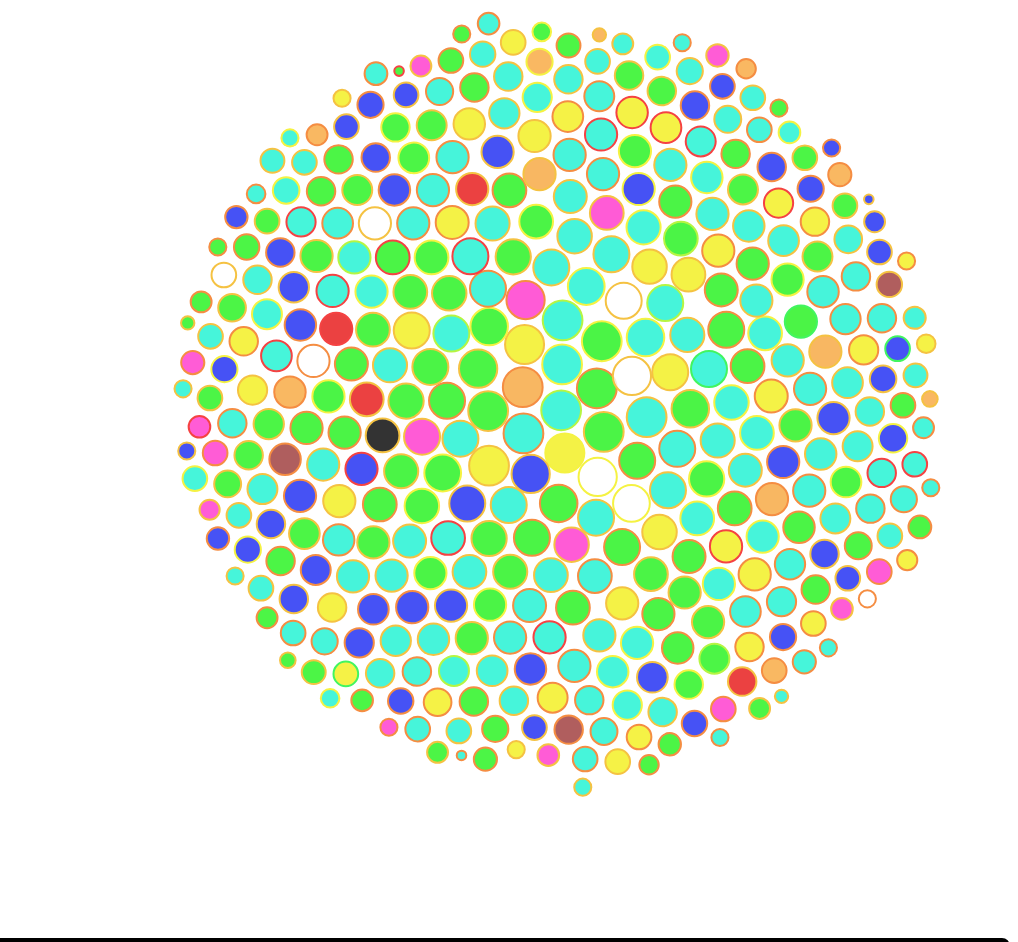
D3 v4 page, settled after 480 driven frames (8 s of simulated time); the page loaded 1 data file(s).


// ── app.js
let svgWidth = 1100
let svgHeight = 1100

renderBubbles();

function renderBubbles(){
  let graphic = d3.select("#mainGraphic")
    .append("svg")
      .attr("width", svgWidth)
      .attr("height", svgHeight)

  d3.csv("./book1.csv", function(data) {
    let priceColor = d3.scaleOrdinal()
      .domain([0,4, 5, 6, 7, 8, 9, 10, 11, 25])
      .range(['#ffffff','#ff33cc' ,'#1827f2', '#18f2d1', '#1ff218', '#f2ef18', '#f7a63b', '#9c3636', '#e61212', 'black']);
    let hungerColor = d3.scaleOrdinal()
      .domain([0,1, 2, 3, 4, 5])
      .range(['#42f560','#b6f542' ,'#f5f242', '#f5c242', '#f58d42', '#f54242']);
    let calculateSize = d3.scaleLinear()
      .domain([0, 9])
      .range([1,35]) 
    let Popup = d3.select("#mainGraphic")
      .append("div")
      .style("opacity", 1)
      .style("background-color", "#2EC2A0")
      .style("border", "solid")
      .style("border-width", "4px")
      .style("border-radius", "8px")
      .style("padding", "8px")
    let onDotHover = function(d) {
      Popup
        .html('<u>' +"Price of Burrito: $" + 
        d.Cost + '</u>' + "<br>"+"Overall Score: "+ d.Rating + 
        "<br>" + "Location : " + d.Location+" /  Burritos: " + d.Name);
    }
    let bubble = graphic.append("g")
      .selectAll("circle")
      .data(data)
      .enter()
      .append("circle")
        .attr("class", "burritoSpot")
        .attr("r", function(d){ return calculateSize(d.Rating)})
        .style("fill", function(d){ return priceColor(d.Price)})
        .style("fill-opacity", 0.8)
        .attr("stroke", (d) => hungerColor(d.Hunger))
        .style("stroke-width", 2)
        .on("mousemove", onDotHover)
        .call(d3.drag()
            .on("start", startOfDrag)
            .on("drag", duringDrag)
            .on("end", endOfDrag));
    let movement = d3.forceSimulation()
        .force("center", d3.forceCenter().x(svgWidth/2).y(svgHeight/1.95)) 
        .force("charge", d3.forceManyBody().strength(.1)) 
        .force("collide", d3.forceCollide().strength(.2)
        .radius(function(d){ return (calculateSize(d.Rating)+4) }).iterations(1))
    movement
        .nodes(data)
        .on("tick", function(d){
          bubble
              .attr("cx", function(d){ return d.x; })
              .attr("cy", function(d){ return d.y; })
        });
    function startOfDrag(d) {
      if (!d3.event.active) movement.alphaTarget(.1).restart();
      d.fx = d.x;
      d.fy = d.y;
    }
    function duringDrag(d) {
      d.fx = d3.event.x;
      d.fy = d3.event.y;
    }
    function endOfDrag(d) {
      if (!d3.event.active) movement.alphaTarget(.1);
      d.fx = null;
      d.fy = null;
    }
  })
}

### data: book1.csv
?Location, Name, Price, Rating, Cost, Hunger
California Burritos, California (only cheese), 6, 5, 6.25, 3
Taco stand, Shrimp, 8, 5, 8.95, 3
Rigoberto's Taco Shop, Fish, 6, 5, 6, 1
Pedro's Tacos, California Burrito, 6, 5, 6.5, 2
Kotija Jr., Fish, 6, 5, 6.5, 4
El Zarape, Surf and Turf, 7, 5, 7, 4
Humbertos, Pollo california, 6, 5, 6, 1
Chili Peppers, Surf & Turf, 9, 5, 9.43, 4
California Burritos, Surf & Turf, 7, 5, 7, 3
Valentines Mexican Food, Pork california, 7, 5, 7.9, 3
Los Tacos, Local, 7, 5, 7.9, 2
Taco stand, California, 8, 4.9, 8, 2
Colima's, Colimas burrito, 8, 4.9, 8.25, 3
Rigoberto's Taco Shop, Al pastor, 0, 4.8, Free, 3
Saguaro's, Vegetarian, 5, 4.8, 5.25, 3
Alberto's 623 N Escondido Blvd, Escondid…, Carne Asada, 4, 4.8, 4.59, 4
Lolita's, Bean and Cheese, 0, 4.8, Free, 2
Valentines Mexican Food, California, 7, 4.8, 7.9, 3
California Burritos, Chile relleno and carnitas, 6, 4.7, 6.5, 2
Taco Stand, California, 7, 4.7, 7.49, 4
Valentines Mexican Food, California, 7, 4.7, 7.9, 2
Taco Stand Encinitas, California, 7, 4.7, 7.89, 3
Taco Stand, California, 7, 4.6, 7.49, 2
California Burritos, California Everything, 6, 4.6, 6.25, 2
Storehouse Kitchen, Breakfast, 0, 4.6, Free, 2
Taco Stand, California, 7, 4.5, 7.49, 3
Mikes Taco Club, California, 8, 4.5, 8.59, 3
Rigoberto's Taco Shop, California, 6, 4.5, 6.6, 3
Rigoberto's Taco Shop, Adobada, 6, 4.5, 6.6, 4
Taco stand, California, 7, 4.5, 7.49, 4
Rigoberto's Taco Shop, Chile Relleno, 6, 4.5, 6.6, 3
MXN on Washington, Bean and rice grande size, 2, 4.5, 2.99, 3
El Dorado Mexican Food, California, 6, 4.5, 6.94, 3
California Burritos, California Everything, 6, 4.5, 6.25, 1
California Burritos, California Everything, 6, 4.5, 6.25, 0
California Burritos, Carnitas, 5, 4.5, 5.5, 3
California Burritos, Carne asada everything, 6, 4.5, 6.25, 3
Lucha Libre North Park, Veg Out, 6, 4.5, 6.95, 3
Lucha Libre North Park, California - Pork Adobada, 7, 4.5, 7.5, 4
Taco Stand, Al Pastor, 6, 4.5, 6.99, 1
Valentines Mexican Food, California, 7, 4.5, 7.9, 4
Cancun Mexican & Seafood, California, 6, 4.5, 6.99, 5
Cancun Mexican & Seafood, California, 6, 4.5, 6.99, 4
California burritos, California everything mini, 4, 4.5, 4.75, 3
California burritos, Surf & Turf, 6, 4.5, 6.75, 3
Taco Stand Encinitas, California, 7, 4.5, 7.89, 4
Los Tacos, Local, 8, 4.5, 8.5, 3
Taco Stand, California, 7, 4.5, 7.89, 4
Taco stand, Carne asada, 7, 4.4, 7.89, 3
Taco Surf PB, California, 7, 4.4, 7.14, 3
Lucha Libre North Park, Nutty, 7, 4.4, 7.5, 2
Los Panchos Taco Shop, Bitchin California, 7, 4.4, 7.25, 3
Mikes Taco Club, California, 8, 4.3, 8.59, 3
El Pueblo Mexican Food, California, 4, 4.3, 4.99, 3
Los Tacos, Local, 7, 4.3, 7.9, 3
Rigoberto's Taco Shop La Jolla, California, 6, 4.3, 6.85, 2
Los palmitos, California, 7, 4.3, 7.1, 2
Taco Villa, Carne asada, 6, 4.3, 6.99, 3
Los Tacos, Local, 8, 4.3, 8.5, 3
Rigoberto's Taco Shop, Carne asada, 6, 4.25, 6.6, 3
... 325 more rows